Run: headless pygame with SDL's dummy video driver; simulated clock (each Clock.tick advances the game by its frame time, no real sleeping); random seed 0; keys injected as events and as key.get_pressed() state; mouse plan: one left click at the window centre at the start of phase 2, then a move to the lower-right quarter at the start of phase 3.
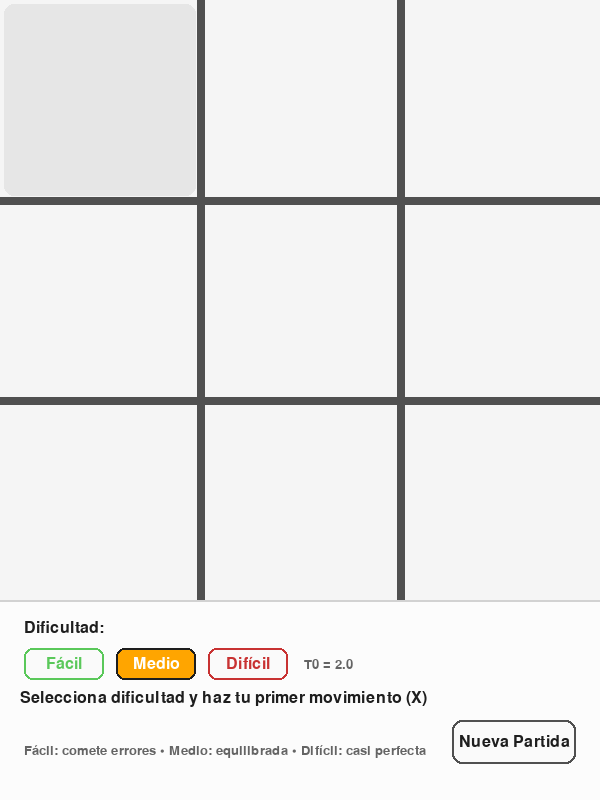
Frame 1 of 4 · flips 1–60 · no input
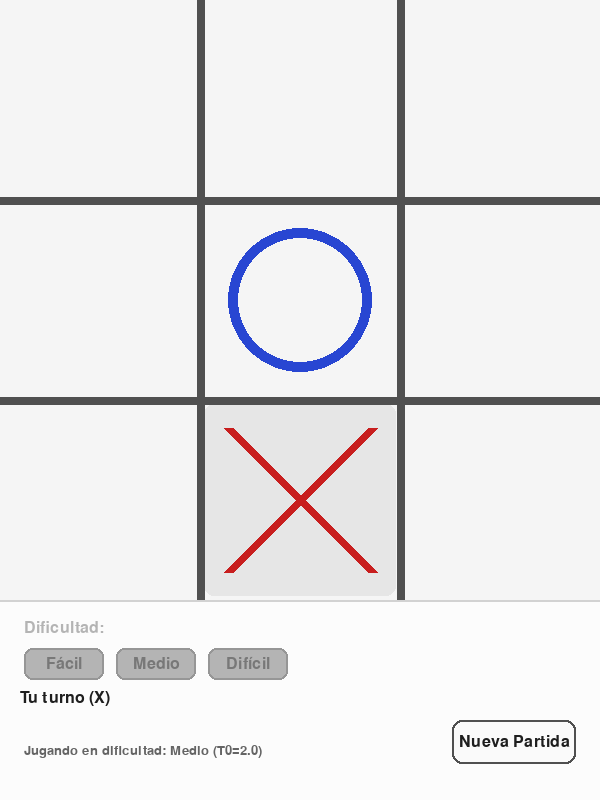
Frame 2 of 4 · flips 61–180 · clicked the window centre · tapped SPACE, RETURN · held RIGHT (→), D
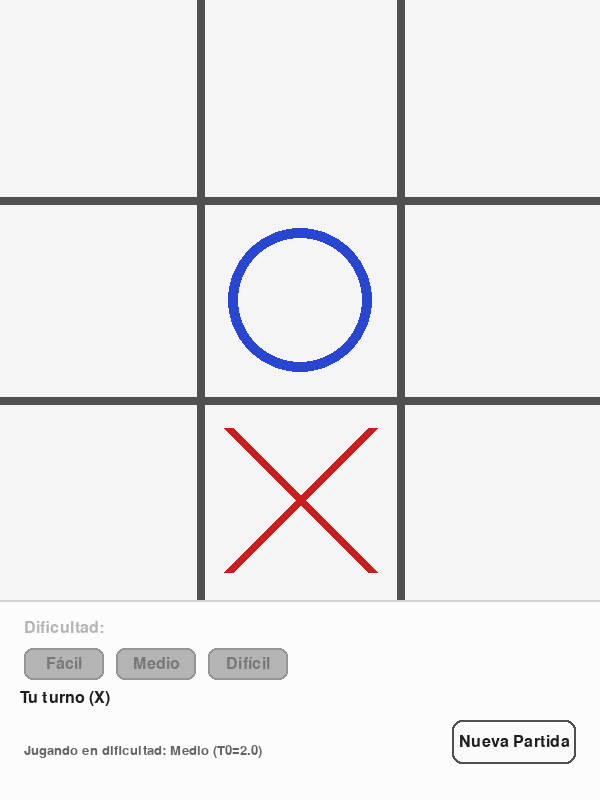
Frame 3 of 4 · flips 181–300 · moved the mouse to the lower-right quarter · held DOWN (↓), S
Frame 4 of 4 · flips 301–420 · held LEFT (←), A, UP (↑), W · screen unchanged from frame 3, image omitted

The pygame program that drew these frames:

"""
Ta-Te-Ti con Recocido Simulado (Simulated Annealing)

Estructura general del programa:
- Lógica del juego: representación del tablero, comprobación de ganador y empate.
- Funciones de evaluación: heurísticas que valoran estados intermedios (dos en línea, uno en línea).
- Algoritmo de recocido simulado: temperatura controlada por el nivel de dificultad.
- Interfaz con Pygame: tablero grande, animaciones de colocación, selector de dificultad,
  botón de reinicio y panel de estado.
"""

import pygame
import sys
import random
import math
from dataclasses import dataclass
from typing import List, Optional, Tuple
from enum import Enum

# =========================================================
#                        CONFIGURACION
# =========================================================
# Tamaños de ventana y tablero: aumentados para evitar solapamiento
WIDTH = 600                 # anchura de la ventana
BOARD_SIZE = 600            # tablero cuadrado de 600x600 (3x3 celdas grandes)
PANEL_H = 200               # panel inferior para controles y textos
HEIGHT = BOARD_SIZE + PANEL_H

# Colores y estilos (RGB)
BG_COLOR = (245, 245, 245)
GRID_COLOR = (80, 80, 80)
X_COLOR = (200, 30, 30)
O_COLOR = (40, 70, 210)
WIN_LINE_COLOR = (20, 160, 80)
TEXT_COLOR = (30, 30, 30)
HOVER_COLOR = (230, 230, 230)
LINE_W = 8

# Colores para selector de dificultad
EASY_COLOR = (90, 200, 90)      # Verde para Fácil
MEDIUM_COLOR = (255, 165, 0)    # Naranja para Medio  
HARD_COLOR = (200, 50, 50)      # Rojo para Difícil
SELECTED_COLOR = (255, 255, 255)
DISABLED_COLOR = (180, 180, 180)

# Calculados 
CELL = BOARD_SIZE // 3   # tamaño de cada celda
FPS = 60
ANIM_PLACEMENT_MS = 200  # duración (ms) de la animación de aparición X/O
AI_DELAY_MS = 500        # delay entre jugada del jugador y la respuesta de la IA (ms)

# Pygame init -> inicia la libreria de la interfaz grafica
pygame.init()
screen = pygame.display.set_mode((WIDTH, HEIGHT))   # modelado de la ventana  
pygame.display.set_caption("Ta-Te-Ti • Recocido Simulado")
clock = pygame.time.Clock()

# Fuentes: ajustar tamaños para que encajen en el panel sin solaparse
font_large = pygame.font.SysFont(None, 96)
font_mid = pygame.font.SysFont(None, 36)
font_small = pygame.font.SysFont(None, 24)
font_tiny = pygame.font.SysFont(None, 20)

# =========================================================
#                    DIFICULTADES
# =========================================================

class Difficulty(Enum):
    """Niveles de dificultad con sus respectivos valores de temperatura inicial"""
    EASY = ("Fácil", 4.5, EASY_COLOR)      # T0 alto = más exploración = IA más débil
    MEDIUM = ("Medio", 2.0, MEDIUM_COLOR)   # T0 intermedio = equilibrio
    HARD = ("Difícil", 0.3, HARD_COLOR)    # T0 bajo = más inteligente = IA más fuerte
    
    def __init__(self, label: str, temperature: float, color: tuple): # Constructor 
        # Asignamos los atributos de los objetos
        self.label = label
        self.temperature = temperature
        self.color = color

# =========================================================
#                    LÓGICA DEL JUEGO
# =========================================================
# Definición de las líneas ganadoras como trios de índices
WIN_LINES = [
    (0,1,2), (3,4,5), (6,7,8),
    (0,3,6), (1,4,7), (2,5,8),
    (0,4,8), (2,4,6)
]

def check_winner(board: List[str]) -> Optional[Tuple[str, Tuple[int,int,int]]]:
    """
    Comprueba si hay un ganador en el tablero.
    Devuelve una tupla ("X" o "O", trio_de_indices) si existe ganador, o None si no.
    """
    for trio in WIN_LINES:
        a, b, c = trio
        if board[a] != '' and board[a] == board[b] == board[c]:
            return board[a], trio
    return None

def is_draw(board: List[str]) -> bool:
    """Devuelve True si no hay espacios vacíos (empate si no hay ganador)."""
    return all(cell != '' for cell in board)

def evaluate_board_detailed(board: List[str]) -> int:
    """
    Función heurística mejorada con valores escalados apropiadamente
    para trabajar mejor con diferentes temperaturas.
    """
    win = check_winner(board)
    if win:
        return 1000 if win[0] == 'O' else -1000

    # Inicializamos el puntaje en 0, valores positivos favorecen a 'O' y negativos favorecen a 'X'
    score = 0
    
    # Evaluar cada línea ganadora
    for a, b, c in WIN_LINES:
        line = [board[a], board[b], board[c]]
        # Contamos cuantas celdas están vacías, cuantas tienen 'O' y cuantas tienen 'X' en una misma línea
        # En función de esto planteamos los condicionales
        empty_count = line.count('')
        o_count = line.count('O')
        x_count = line.count('X')
        
        # Dos de O y un hueco (oportunidad de victoria)
        if o_count == 2 and empty_count == 1:
            score += 60
        # Dos de X y un hueco (amenaza crítica)
        elif x_count == 2 and empty_count == 1:
            score -= 50
        # Una de O y dos huecos (desarrollo)
        elif o_count == 1 and empty_count == 2:
            score += 8
        # Una de X y dos huecos
        elif x_count == 1 and empty_count == 2:
            score -= 5
    
    # Bonus por posiciones estratégicas
    # Centro vale más
    if board[4] == 'O':
        score += 15
    elif board[4] == 'X':
        score -= 10
    
    # Esquinas valen algo
    corners = [0, 2, 6, 8]
    for corner in corners:
        if board[corner] == 'O':
            score += 7
        elif board[corner] == 'X':
            score -= 5
    
    return score

# =========================================================
#            RECOCIDO SIMULADO (ALGORITMO IA)
# =========================================================

def simulated_annealing_move_experimental(board: List[str], T0: float,
                                        alpha: float = 0.90, T_min: float = 0.01,
                                        max_iter: int = 1000) -> Optional[int]:
    """
    Versión experimental que enfatiza el efecto de la temperatura.
    Esta versión elimina casi completamente las heurísticas predefinidas
    para que la temperatura tenga control total.
    """
    empties = [i for i, v in enumerate(board) if v == '']
    if not empties:
        return None
    
    # Solo aplicar heurísticas críticas a temperatura muy baja
    if T0 < 1.0:
        # Victoria inmediata
        for i in empties:
            test = board.copy()
            test[i] = 'O'
            if check_winner(test) and check_winner(test)[0] == 'O':
                return i
        
        # Bloqueo crítico
        for i in empties:
            test = board.copy()
            test[i] = 'X'
            if check_winner(test) and check_winner(test)[0] == 'X':
                if random.random() < 0.9:  # 90% probabilidad de bloquear
                    return i
    
    # Recocido puro
    current_move = random.choice(empties)
    current_score = evaluate_board_detailed(board[:])
    
    # Temperatura escalada según T0
    T = T0 * 20.0
    
    for _ in range(max_iter):
        if T < T_min:
            break
            
        neighbor_move = random.choice(empties)
        neighbor_board = board.copy()
        neighbor_board[neighbor_move] = 'O'
        neighbor_score = evaluate_board_detailed(neighbor_board)
        
        delta = neighbor_score - current_score
        
        if delta >= 0 or random.random() < math.exp(min(500, delta / max(0.01, T))):
            current_move = neighbor_move
            current_score = neighbor_score
        
        T *= alpha
    
    return current_move

# =========================================================
#                 COMPONENTES DE INTERFAZ (UI)
# =========================================================

@dataclass
class DifficultySelector:
    """
    Selector de dificultades con 3 botones horizontales.
    Solo permite selección cuando game_started es False.
    """
    x: int
    y: int
    button_width: int
    button_height: int
    spacing: int
    selected: Difficulty
    enabled: bool = True  # Se desactiva cuando empieza la partida

    def get_button_rect(self, difficulty: Difficulty) -> pygame.Rect:
        """Calcula el rectángulo de un botón de dificultad específico"""
        difficulties = list(Difficulty)
        index = difficulties.index(difficulty)
        btn_x = self.x + index * (self.button_width + self.spacing)
        return pygame.Rect(btn_x, self.y, self.button_width, self.button_height)

    def handle_event(self, event) -> bool:
        """
        Maneja clics en los botones de dificultad.
        Retorna True si hubo un cambio de selección.
        """
        if not self.enabled:
            return False
            
        if event.type == pygame.MOUSEBUTTONDOWN:
            mx, my = event.pos
            for difficulty in Difficulty:
                rect = self.get_button_rect(difficulty)
                if rect.collidepoint(mx, my):
                    if self.selected != difficulty:
                        self.selected = difficulty
                        return True
        return False

    def draw(self, surf):
        """Dibuja los tres botones de dificultad con el estilo apropiado"""
        # Etiqueta descriptiva
        label_color = TEXT_COLOR if self.enabled else DISABLED_COLOR
        label = font_small.render("Dificultad:", True, label_color)
        surf.blit(label, (self.x, self.y - 28))
        
        # Dibujar cada botón
        for difficulty in Difficulty:
            rect = self.get_button_rect(difficulty)
            
            # Color de fondo del botón
            if not self.enabled:
                bg_color = DISABLED_COLOR
                text_color = (120, 120, 120)
                border_color = (150, 150, 150)
            elif self.selected == difficulty:
                bg_color = difficulty.color
                text_color = SELECTED_COLOR
                border_color = TEXT_COLOR
            else:
                bg_color = (250, 250, 250)
                text_color = difficulty.color
                border_color = difficulty.color
            
            # Dibujar botón
            pygame.draw.rect(surf, bg_color, rect, border_radius=8)
            pygame.draw.rect(surf, border_color, rect, 2, border_radius=8)
            
            # Texto del botón
            text = font_small.render(difficulty.label, True, text_color)
            text_x = rect.centerx - text.get_width() // 2
            text_y = rect.centery - text.get_height() // 2
            surf.blit(text, (text_x, text_y))
        
        # Mostrar temperatura seleccionada (solo si está habilitado)
        if self.enabled:
            temp_info = font_tiny.render(f"T0 = {self.selected.temperature}", True, (100, 100, 100))
            surf.blit(temp_info, (self.x + 280, self.y + self.button_height // 2 - temp_info.get_height() // 2))

@dataclass
class Button:
    """Botón simple con rectángulo y texto; se usa para reiniciar el juego."""
    rect: pygame.Rect
    text: str

    def draw(self, surf):
        pygame.draw.rect(surf, (250,250,250), self.rect, border_radius=10)
        pygame.draw.rect(surf, GRID_COLOR, self.rect, 2, border_radius=10)
        label = font_small.render(self.text, True, TEXT_COLOR)
        surf.blit(label, (self.rect.centerx - label.get_width()//2,
                          self.rect.centery - label.get_height()//2))

    def clicked(self, pos) -> bool:
        return self.rect.collidepoint(pos)

# =========================================================
#                DIBUJO Y ANIMACIONES
# =========================================================

def cell_center(idx: int) -> Tuple[int, int]:
    """Devuelve coordenadas (x,y) del centro de la celda idx."""
    col = idx % 3
    row = idx // 3
    x = col * CELL + CELL // 2
    y = row * CELL + CELL // 2
    return x, y

def draw_grid(highlight_hover: bool = True):
    """Dibuja el fondo y la cuadrícula del tablero. Si highlight_hover, resalta la celda bajo el cursor."""
    screen.fill(BG_COLOR)
    mx, my = pygame.mouse.get_pos()
    # Resaltar celda solo si el cursor está sobre el tablero
    if highlight_hover and my < BOARD_SIZE:
        c = mx // CELL
        r = my // CELL
        if 0 <= c < 3 and 0 <= r < 3:
            pygame.draw.rect(screen, HOVER_COLOR,
                             pygame.Rect(c*CELL + 4, r*CELL + 4, CELL - 8, CELL - 8), border_radius=10)

    # dibujar líneas de la cuadricula
    pygame.draw.line(screen, GRID_COLOR, (CELL, 0), (CELL, BOARD_SIZE), LINE_W)
    pygame.draw.line(screen, GRID_COLOR, (2*CELL, 0), (2*CELL, BOARD_SIZE), LINE_W)
    pygame.draw.line(screen, GRID_COLOR, (0, CELL), (BOARD_SIZE, CELL), LINE_W)
    pygame.draw.line(screen, GRID_COLOR, (0, 2*CELL), (BOARD_SIZE, 2*CELL), LINE_W)

def draw_piece_X(center: Tuple[int,int], scale: float):
    """Dibuja una X con 'scale' entre 0 y 1; la X aparece con una animación de trazo creciente."""
    cx, cy = center
    s = int((CELL//2 - 28) * scale)
    if s <= 0:
        return
    thickness = max(6, CELL // 20)
    pygame.draw.line(screen, X_COLOR, (cx - s, cy - s), (cx + s, cy + s), thickness)
    pygame.draw.line(screen, X_COLOR, (cx - s, cy + s), (cx + s, cy - s), thickness)

def draw_piece_O(center: Tuple[int,int], scale: float):
    """Dibuja una O con 'scale' entre 0 y 1; la O aparece con radio creciente."""
    cx, cy = center
    r = int((CELL//2 - 28) * scale)
    if r <= 0:
        return
    thickness = max(6, CELL // 20)
    pygame.draw.circle(screen, O_COLOR, (cx, cy), r, thickness)

def draw_board_pieces(board: List[str], appear_time: List[Optional[int]], now_ms: int):
    """
    Dibuja todas las piezas del tablero aplicando la animación de aparición según el timestamp guardado
    en 'appear_time' para cada celda. Esto crea un efecto visual "pop"/trazo cuando se colocan las fichas.
    """
    for i, cell in enumerate(board):
        if cell == '':
            continue
        center = cell_center(i)
        t0 = appear_time[i] if appear_time[i] is not None else now_ms - ANIM_PLACEMENT_MS
        progress = max(0.0, min(1.0, (now_ms - t0) / ANIM_PLACEMENT_MS))
        if cell == 'X':
            draw_piece_X(center, progress)
        else:
            draw_piece_O(center, progress)

def draw_win_line(trio: Tuple[int,int,int], now_ms: int, start_ms: int):
    """Dibuja animación de la línea ganadora desde el centro de la primera celda a la tercera."""
    a, b, c = trio
    p1 = cell_center(a)
    p3 = cell_center(c)
    progress = max(0.0, min(1.0, (now_ms - start_ms) / 450.0))
    x = p1[0] + (p3[0] - p1[0]) * progress
    y = p1[1] + (p3[1] - p1[1]) * progress
    pygame.draw.line(screen, WIN_LINE_COLOR, p1, (int(x), int(y)), CELL // 16)

def is_board_empty(board: List[str]) -> bool:
    """Verifica si el tablero está completamente vacío"""
    return all(cell == '' for cell in board)

# =========================================================
#                        BUCLE PRINCIPAL
# =========================================================

def main():
    """
    Bucle principal del juego que gestiona estados, eventos, temporización de la IA y dibujado.
    """
    # Estado del juego
    board = [''] * 9
    appear_time: List[Optional[int]] = [None] * 9
    game_over = False
    winner_info: Optional[Tuple[str, Tuple[int,int,int]]] = None
    win_anim_start: Optional[int] = None
    game_started = False  # Nueva variable para controlar si la partida ha comenzado

    player_turn = True
    ai_scheduled_at: Optional[int] = None

    # UI: selector de dificultad y botón reiniciar
    difficulty_selector = DifficultySelector(
        x=24, 
        y=BOARD_SIZE + 48, 
        button_width=80, 
        button_height=32, 
        spacing=12,
        selected=Difficulty.MEDIUM,  # Dificultad por defecto
        enabled=True
    )
    
    btn_reset = Button(pygame.Rect(WIDTH - 148, HEIGHT - 80, 124, 44), "Nueva Partida")

    running = True
    while running:
        now = pygame.time.get_ticks()

        for event in pygame.event.get():
            if event.type == pygame.QUIT:
                running = False

            # Manejo del selector de dificultad (solo antes de empezar)
            difficulty_selector.handle_event(event)

            if event.type == pygame.MOUSEBUTTONDOWN:
                mx, my = event.pos
                
                # Reiniciar si se pulsa el botón
                if btn_reset.clicked((mx, my)):
                    # Reset completo del estado del juego
                    board[:] = [''] * 9
                    appear_time[:] = [None] * 9
                    game_over = False
                    winner_info = None
                    win_anim_start = None
                    player_turn = True
                    ai_scheduled_at = None
                    game_started = False  # Habilitar selector de dificultad nuevamente
                    difficulty_selector.enabled = True
                    continue

                # Click en tablero: solo si es el turno del jugador y no ha terminado el juego
                if my < BOARD_SIZE and player_turn and not game_over:
                    col = mx // CELL
                    row = my // CELL
                    idx = row * 3 + col
                    if 0 <= idx < 9 and board[idx] == '':
                        # Primera jugada: deshabilitar selector de dificultad
                        if not game_started:
                            game_started = True
                            difficulty_selector.enabled = False
                        
                        # Colocar 'X' y registrar tiempo para animación
                        board[idx] = 'X'
                        appear_time[idx] = now

                        # Validar ganador tras la jugada del usuario
                        w = check_winner(board)
                        if w:
                            game_over = True
                            winner_info = w
                            win_anim_start = now
                        elif is_draw(board):
                            game_over = True
                            winner_info = None
                        else:
                            # Programar jugada de la IA tras un pequeño delay
                            player_turn = False
                            ai_scheduled_at = now + AI_DELAY_MS

        # EJECUCIÓN DE LA IA: cuando el tiempo programado llegue y no haya acabado el juego
        if not player_turn and not game_over and ai_scheduled_at is not None and now >= ai_scheduled_at:
            # Usar la temperatura de la dificultad seleccionada
            T0 = difficulty_selector.selected.temperature
            move = simulated_annealing_move_experimental(board, T0=T0)
            
            if move is not None:
                board[move] = 'O'
                appear_time[move] = now

            # Validar ganador/empate inmediatamente tras la jugada de la IA
            w = check_winner(board)
            if w:
                game_over = True
                winner_info = w
                win_anim_start = now
            elif is_draw(board):
                game_over = True
                winner_info = None

            # Si no terminó, devolver turno al jugador
            if not game_over:
                player_turn = True
            ai_scheduled_at = None

        # ------------------ DIBUJADO ------------------
        draw_grid()
        draw_board_pieces(board, appear_time, now)

        # Si hubo ganador, dibujar línea animada
        if game_over and winner_info and win_anim_start is not None:
            _, trio = winner_info
            draw_win_line(trio, now, win_anim_start)

        # Panel inferior: fondo y separador
        pygame.draw.rect(screen, (252,252,252), (0, BOARD_SIZE, WIDTH, PANEL_H))
        pygame.draw.line(screen, (210,210,210), (0, BOARD_SIZE), (WIDTH, BOARD_SIZE), 2)

        # Mensaje de estado
        status_msg = ''
        if game_over:
            if winner_info is None:
                status_msg = "¡Empate!"
            else:
                who, _ = winner_info
                status_msg = "¡Ganaste!" if who == 'X' else "La computadora gana."
        else:
            if not game_started:
                status_msg = "Selecciona dificultad y haz tu primer movimiento (X)"
            else:
                status_msg = "Tu turno (X)" if player_turn else "Pensando..."

        status_label = font_small.render(status_msg, True, TEXT_COLOR)
        screen.blit(status_label, (20, BOARD_SIZE + 90))

        # Dibujar selector de dificultad
        difficulty_selector.draw(screen)

        # Botón reiniciar
        btn_reset.draw(screen)

        # Información sobre dificultades
        if not game_started:
            help_text = font_tiny.render("Fácil: comete errores • Medio: equilibrada • Difícil: casi perfecta", True, (100,100,100))
            screen.blit(help_text, (24, BOARD_SIZE + 144))
        else:
            current_diff = difficulty_selector.selected.label
            help_text = font_tiny.render(f"Jugando en dificultad: {current_diff} (T0={difficulty_selector.selected.temperature})", True, (100,100,100))
            screen.blit(help_text, (24, BOARD_SIZE + 144))

        # Actualizar pantalla
        pygame.display.flip()
        clock.tick(FPS)

    pygame.quit()
    sys.exit()

if __name__ == "__main__":
    main()
